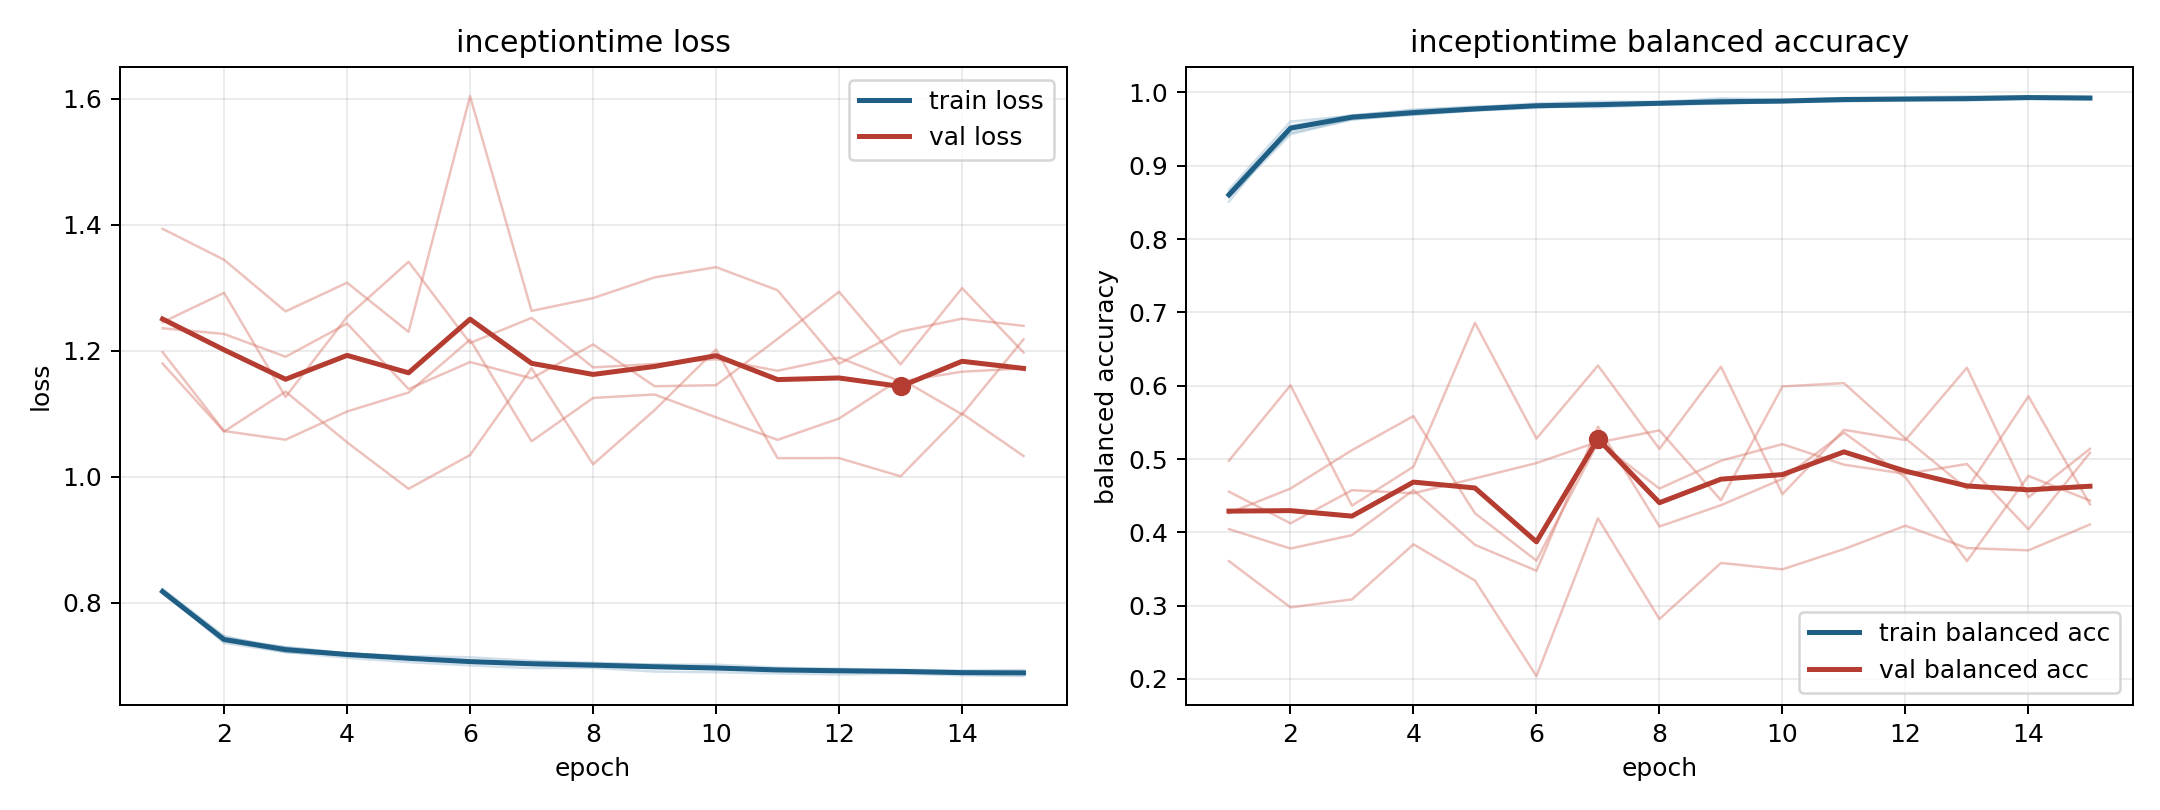

Data behind this chart, as committed beside it:
model, fold, epoch, train_loss, train_balanced_accuracy, val_loss, val_balanced_accuracy
inceptiontime, 1, 1, 0.8185, 0.8511, 1.394, 0.3607
inceptiontime, 1, 2, 0.7365, 0.9543, 1.344, 0.2977
inceptiontime, 1, 3, 0.7223, 0.9687, 1.263, 0.3085
inceptiontime, 1, 4, 0.7131, 0.9754, 1.308, 0.3837
inceptiontime, 1, 5, 0.7061, 0.98, 1.23, 0.3342
inceptiontime, 1, 6, 0.701, 0.9848, 1.604, 0.2039
inceptiontime, 1, 7, 0.6967, 0.9873, 1.263, 0.4192
inceptiontime, 1, 8, 0.6971, 0.987, 1.284, 0.2817
inceptiontime, 1, 9, 0.6912, 0.9918, 1.316, 0.3583
inceptiontime, 1, 10, 0.6902, 0.9903, 1.333, 0.3495
inceptiontime, 1, 11, 0.6882, 0.9922, 1.296, 0.3771
inceptiontime, 1, 12, 0.6866, 0.9916, 1.179, 0.4091
inceptiontime, 1, 13, 0.6878, 0.9915, 1.231, 0.3785
inceptiontime, 1, 14, 0.6853, 0.9941, 1.251, 0.3755
inceptiontime, 1, 15, 0.684, 0.9939, 1.24, 0.4107
inceptiontime, 2, 1, 0.8185, 0.8627, 1.245, 0.4044
inceptiontime, 2, 2, 0.7452, 0.9453, 1.292, 0.378
inceptiontime, 2, 3, 0.7297, 0.9626, 1.127, 0.3962
inceptiontime, 2, 4, 0.7201, 0.971, 1.254, 0.4576
inceptiontime, 2, 5, 0.7149, 0.9757, 1.341, 0.383
inceptiontime, 2, 6, 0.707, 0.9816, 1.212, 0.3476
inceptiontime, 2, 7, 0.7064, 0.9797, 1.252, 0.5443
inceptiontime, 2, 8, 0.7038, 0.9832, 1.174, 0.408
inceptiontime, 2, 9, 0.7023, 0.9849, 1.179, 0.437
inceptiontime, 2, 10, 0.6985, 0.9877, 1.187, 0.4729
inceptiontime, 2, 11, 0.6943, 0.9907, 1.168, 0.536
inceptiontime, 2, 12, 0.6951, 0.9893, 1.189, 0.4749
inceptiontime, 2, 13, 0.6902, 0.9925, 1.151, 0.3608
inceptiontime, 2, 14, 0.6903, 0.9928, 1.167, 0.477
inceptiontime, 2, 15, 0.6894, 0.9929, 1.172, 0.4433
inceptiontime, 3, 1, 0.8153, 0.8672, 1.236, 0.4555
inceptiontime, 3, 2, 0.74, 0.9601, 1.227, 0.4123
inceptiontime, 3, 3, 0.7301, 0.9682, 1.191, 0.4575
inceptiontime, 3, 4, 0.7198, 0.9765, 1.243, 0.4533
inceptiontime, 3, 5, 0.7158, 0.9806, 1.139, 0.4736
inceptiontime, 3, 6, 0.7138, 0.982, 1.182, 0.4945
inceptiontime, 3, 7, 0.7082, 0.9852, 1.156, 0.5235
inceptiontime, 3, 8, 0.705, 0.9862, 1.21, 0.4597
inceptiontime, 3, 9, 0.702, 0.9902, 1.144, 0.4977
inceptiontime, 3, 10, 0.7021, 0.9888, 1.145, 0.5203
inceptiontime, 3, 11, 0.6974, 0.9922, 1.219, 0.4923
inceptiontime, 3, 12, 0.6955, 0.9932, 1.294, 0.4798
inceptiontime, 3, 13, 0.694, 0.9946, 1.178, 0.4932
inceptiontime, 3, 14, 0.6929, 0.9948, 1.299, 0.4041
inceptiontime, 3, 15, 0.6937, 0.9932, 1.197, 0.5084
inceptiontime, 4, 1, 0.8223, 0.8571, 1.198, 0.4262
inceptiontime, 4, 2, 0.7475, 0.9428, 1.073, 0.4597
inceptiontime, 4, 3, 0.726, 0.9637, 1.059, 0.512
inceptiontime, 4, 4, 0.7204, 0.9692, 1.104, 0.5585
inceptiontime, 4, 5, 0.7129, 0.9751, 1.134, 0.426
inceptiontime, 4, 6, 0.7083, 0.9789, 1.218, 0.3614
inceptiontime, 4, 7, 0.7044, 0.9824, 1.056, 0.5225
inceptiontime, 4, 8, 0.7024, 0.9835, 1.125, 0.5391
inceptiontime, 4, 9, 0.7, 0.9847, 1.131, 0.4438
inceptiontime, 4, 10, 0.698, 0.987, 1.095, 0.599
inceptiontime, 4, 11, 0.6932, 0.9886, 1.059, 0.6035
inceptiontime, 4, 12, 0.6917, 0.991, 1.093, 0.5281
inceptiontime, 4, 13, 0.6924, 0.99, 1.156, 0.4593
inceptiontime, 4, 14, 0.6906, 0.9919, 1.099, 0.5856
inceptiontime, 4, 15, 0.6897, 0.991, 1.218, 0.4382
... 15 more rows
